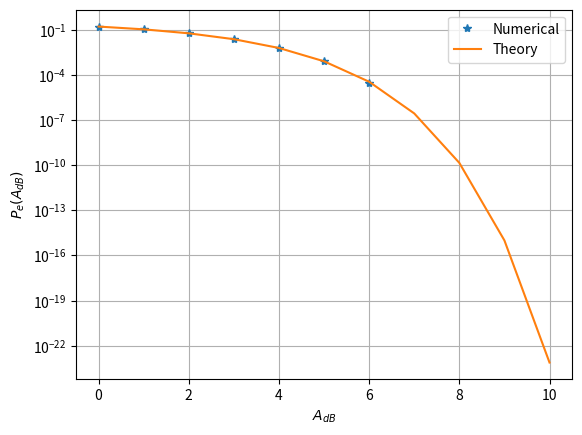

This chart was generated by the following Python code: (Note: this script raises an exception after producing the figure.)
import numpy as np
import scipy.special as sp
import matplotlib.pyplot as plt

#if using termux
#import subprocess
#import shlex
#end if

def bpsk(x):
    return 0.5*sp.erfc(x/np.sqrt(2))

samples = 500000
N = np.random.normal(0, 1, samples)
X = np.random.choice([-1, 1],samples)
A_db = np.arange(0, 10+1)
theory= []
numerical = []
for i in A_db:
    A = 10**(0.1*i)
    est = (np.count_nonzero((X == 1) & (A*X + N < 0)) + np.count_nonzero((X == -1) & (A*X + N > 0)))/samples
    numerical.append(est)
    theory.append(bpsk(A))

plt.semilogy(A_db, numerical, '*')
plt.semilogy(A_db, theory)
plt.grid()
plt.xlabel("$A_{dB}$")
plt.ylabel("$P_e(A_{dB})$")
plt.legend(['Numerical', 'Theory'])

plt.savefig('../../figs/bpsk_pe_snr.pdf')
plt.savefig('../../figs/bpsk_pe_snr.png')

#if using termux
#subprocess.run(shlex.split("termux-open ../../figs/chapter3/bpsk_pe_snr.pdf"))
#else
plt.show() #opening the plot window
